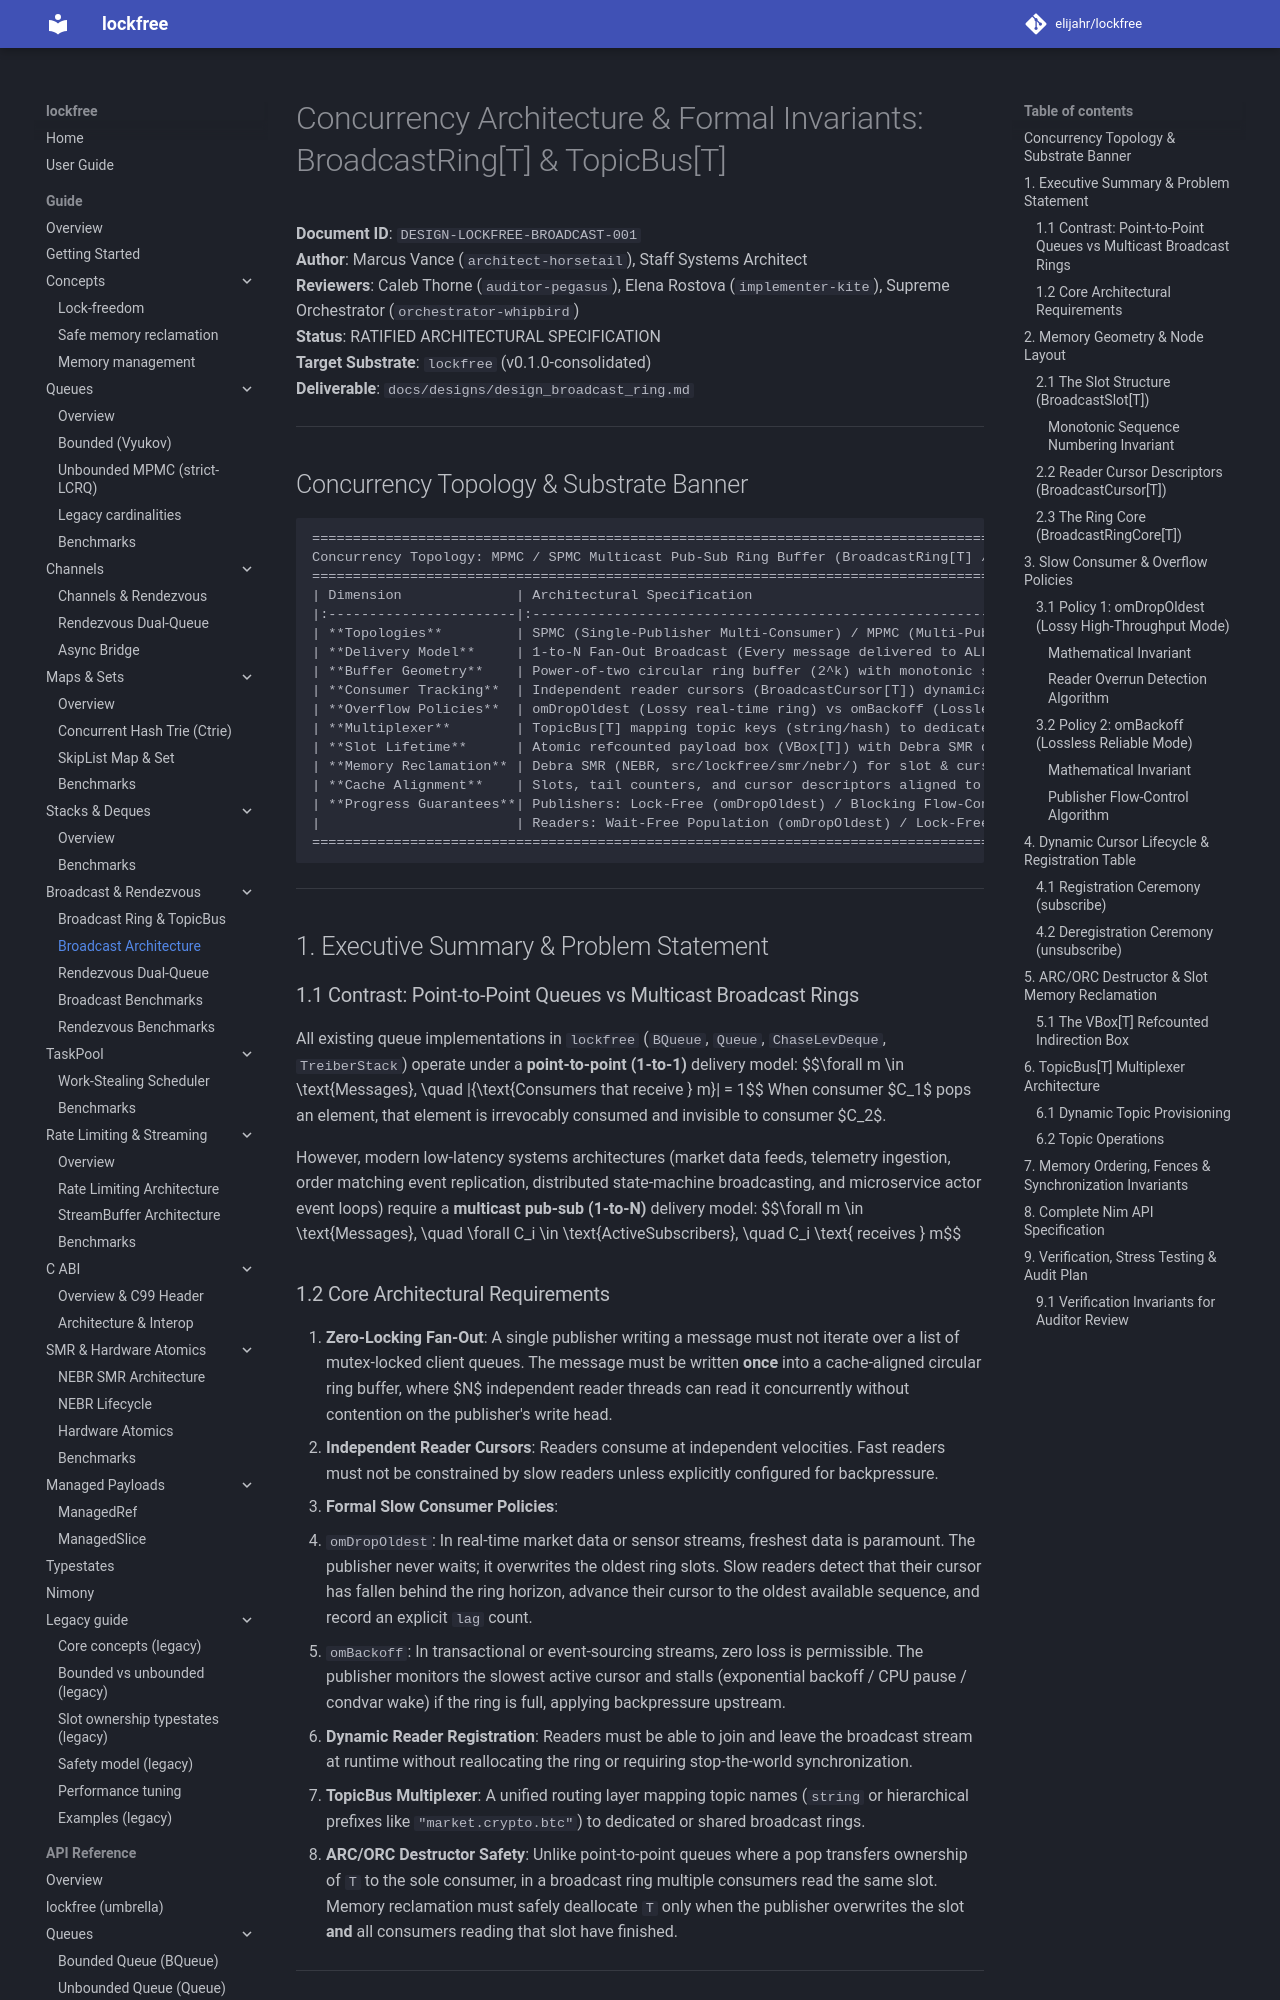

repository: elijahr/lockfree · page: 0.3.0/designs/design_broadcast_ring/index.html · generator: mkdocs

# Concurrency Architecture & Formal Invariants: BroadcastRing[T] & TopicBus[T]

**Document ID**: `DESIGN-LOCKFREE-BROADCAST-001`  
**Author**: Marcus Vance (`architect-horsetail`), Staff Systems Architect  
**Reviewers**: Caleb Thorne (`auditor-pegasus`), Elena Rostova (`implementer-kite`), Supreme Orchestrator (`orchestrator-whipbird`)  
**Status**: RATIFIED ARCHITECTURAL SPECIFICATION  
**Target Substrate**: `lockfree` (v0.1.0-consolidated)  
**Deliverable**: `docs/designs/design_broadcast_ring.md`  

---

## Concurrency Topology & Substrate Banner

```
====================================================================================================
Concurrency Topology: MPMC / SPMC Multicast Pub-Sub Ring Buffer (BroadcastRing[T] / TopicBus[T])
====================================================================================================
| Dimension              | Architectural Specification                                             |
|:-----------------------|:------------------------------------------------------------------------|
| **Topologies**         | SPMC (Single-Publisher Multi-Consumer) / MPMC (Multi-Publisher Multicast) |
| **Delivery Model**     | 1-to-N Fan-Out Broadcast (Every message delivered to ALL active readers) |
| **Buffer Geometry**    | Power-of-two circular ring buffer (2^k) with monotonic sequence counters |
| **Consumer Tracking**  | Independent reader cursors (BroadcastCursor[T]) dynamically registered  |
| **Overflow Policies**  | omDropOldest (Lossy real-time ring) vs omBackoff (Lossless backpressure) |
| **Multiplexer**        | TopicBus[T] mapping topic keys (string/hash) to dedicated BroadcastRings|
| **Slot Lifetime**      | Atomic refcounted payload box (VBox[T]) with Debra SMR deferred reclaim |
| **Memory Reclamation** | Debra SMR (NEBR, src/lockfree/smr/nebr/) for slot & cursor lifecycle     |
| **Cache Alignment**    | Slots, tail counters, and cursor descriptors aligned to CacheLineBytes    |
| **Progress Guarantees**| Publishers: Lock-Free (omDropOldest) / Blocking Flow-Control (omBackoff)|
|                        | Readers: Wait-Free Population (omDropOldest) / Lock-Free (omBackoff)    |
====================================================================================================
```

---

## 1. Executive Summary & Problem Statement

### 1.1 Contrast: Point-to-Point Queues vs Multicast Broadcast Rings
All existing queue implementations in `lockfree` (`BQueue`, `Queue`, `ChaseLevDeque`, `TreiberStack`) operate under a **point-to-point (1-to-1)** delivery model:
$$\forall m \in \text{Messages}, \quad |\{\text{Consumers that receive } m\}| = 1$$
When consumer $C_1$ pops an element, that element is irrevocably consumed and invisible to consumer $C_2$.

However, modern low-latency systems architectures (market data feeds, telemetry ingestion, order matching event replication, distributed state-machine broadcasting, and microservice actor event loops) require a **multicast pub-sub (1-to-N)** delivery model:
$$\forall m \in \text{Messages}, \quad \forall C_i \in \text{ActiveSubscribers}, \quad C_i \text{ receives } m$$
